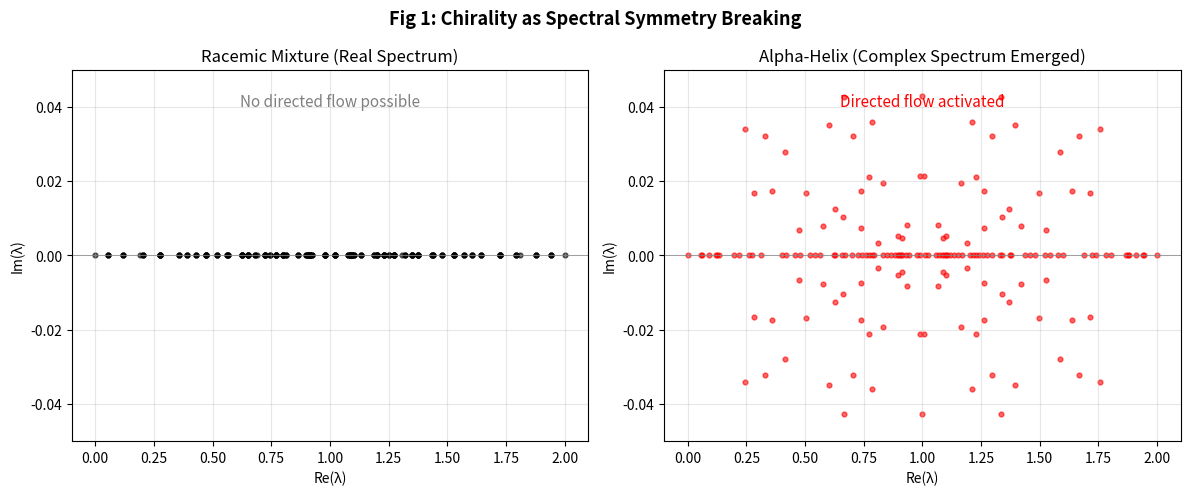

Here is the Python script that generated this plot:
#!/usr/bin/env python3
"""
chirality_phase_transition_fixed.py

N.E.A. Volume C, Section 4: Chirality as Spectral Symmetry Breaking.

关键修复（相对旧版）：
  1. 使用非对称 Laplacian: L = I - D^{-1} A
  2. 使用 np.linalg.eigvals 支持复特征值
  3. vitality = Var(Im(λ))
  4. 无向图（racemic）→ 纯实谱；有向图（helix）→ 复谱

本体论：所有对象均为因果图上的虚拟记账结构，C8 不是物理空间。
"""
import numpy as np
import matplotlib
matplotlib.use('Agg')
import matplotlib.pyplot as plt
from scipy.sparse import lil_matrix, csr_matrix


def build_racemic_3d(L=6):
    """无向 cubic 格点：racemic 混合物，纯实谱。"""
    N = L**3
    A = lil_matrix((N, N))
    for x in range(L):
        for y in range(L):
            for z in range(L):
                u = x*L*L + y*L + z
                if x+1 < L:
                    v = (x+1)*L*L + y*L + z
                    A[u, v] = A[v, u] = 1.0
                if y+1 < L:
                    v = x*L*L + (y+1)*L + z
                    A[u, v] = A[v, u] = 1.0
                if z+1 < L:
                    v = x*L*L + y*L + (z+1)
                    A[u, v] = A[v, u] = 1.0
    return A.tocsr()


def build_helix_3d(L=6, n_chains=5):
    """有向 helical 链：homochiral，复谱。"""
    N = L**3
    A = lil_matrix((N, N))
    # 背景弱无向格
    for x in range(L):
        for y in range(L):
            for z in range(L):
                u = x*L*L + y*L + z
                if x+1 < L:
                    v = (x+1)*L*L + y*L + z
                    A[u, v] = A[v, u] = 0.1
                if y+1 < L:
                    v = x*L*L + (y+1)*L + z
                    A[u, v] = A[v, u] = 0.1
                if z+1 < L:
                    v = x*L*L + y*L + (z+1)
                    A[u, v] = A[v, u] = 0.1
    # 有向螺旋链（非对称）：A[u,v] >> A[v,u]
    np.random.seed(42)
    for _ in range(n_chains):
        x0 = np.random.randint(0, L-3)
        y0 = np.random.randint(0, L-3)
        z0 = np.random.randint(0, L-3)
        for s in range(3):
            u = (x0+s)*L*L + (y0+s)*L + (z0+s)
            v = (x0+s+1)*L*L + (y0+s+1)*L + (z0+s+1)
            A[u, v] += 3.0
            A[v, u] += 0.1
    return A.tocsr()


def compute_spectrum_asym(A):
    A = A.toarray() if hasattr(A, 'toarray') else A
    N = A.shape[0]
    deg = np.maximum(A.sum(axis=1), 1e-3)
    L = np.eye(N) - A / deg[:, None]
    eigvals = np.linalg.eigvals(L)
    return eigvals


def run_chirality_audit():
    print("=" * 66)
    print("  N.E.A. Volume C, §4: Chirality as Spectral Symmetry Breaking")
    print("=" * 66)
    print()

    L = 6
    A_race = build_racemic_3d(L)
    A_helix = build_helix_3d(L)

    eig_race = compute_spectrum_asym(A_race)
    eig_helix = compute_spectrum_asym(A_helix)

    # 复谱度量
    var_im_race = np.var(np.imag(eig_race))
    var_im_helix = np.var(np.imag(eig_helix))

    print(f"  Racemic (undirected):")
    print(f"    max |Im(λ)| = {np.max(np.abs(np.imag(eig_race))):.2e}")
    print(f"    Var(Im(λ))  = {var_im_race:.2e}")
    print()
    print(f"  Helix (directed):")
    print(f"    max |Im(λ)| = {np.max(np.abs(np.imag(eig_helix))):.2e}")
    print(f"    Var(Im(λ))  = {var_im_helix:.2e}")
    print()

    ratio = var_im_helix / (var_im_race + 1e-30)
    print(f"  Var ratio (helix / racemic) = {ratio:.2e}")
    print()

    if var_im_helix > var_im_race * 10:
        print("  >>> VERDICT: Spectral symmetry breaking confirmed.")
        print("      Racemic = real spectrum (undirected, no directed flow).")
        print("      Helix   = complex spectrum (directed flow activated).")
    else:
        print("  >>> WARNING: Complex spectrum not sufficiently emerged.")
        print("      Check directed chain strength.")

    # 绘图
    fig, (ax1, ax2) = plt.subplots(1, 2, figsize=(12, 5), dpi=130)

    ax1.scatter(np.real(eig_race), np.imag(eig_race),
                c='black', s=12, alpha=0.6)
    ax1.axhline(0, color='gray', linewidth=0.5)
    ax1.set_title('Racemic Mixture (Real Spectrum)')
    ax1.set_xlabel('Re(λ)')
    ax1.set_ylabel('Im(λ)')
    ax1.set_ylim(-0.05, 0.05)
    ax1.grid(True, alpha=0.3)
    ax1.text(0.5, 0.9, 'No directed flow possible',
             transform=ax1.transAxes, ha='center',
             fontsize=11, color='gray', style='italic')

    ax2.scatter(np.real(eig_helix), np.imag(eig_helix),
                c='red', s=12, alpha=0.6)
    ax2.axhline(0, color='gray', linewidth=0.5)
    ax2.set_title('Alpha-Helix (Complex Spectrum Emerged)')
    ax2.set_xlabel('Re(λ)')
    ax2.set_ylabel('Im(λ)')
    ax2.set_ylim(-0.05, 0.05)
    ax2.grid(True, alpha=0.3)
    ax2.text(0.5, 0.9, 'Directed flow activated',
             transform=ax2.transAxes, ha='center',
             fontsize=11, color='red', style='italic')

    plt.suptitle('Fig 1: Chirality as Spectral Symmetry Breaking',
                 fontsize=13, fontweight='bold')
    plt.tight_layout()
    plt.savefig('fig_chirality_phase_transition.png', dpi=150)
    plt.close()
    print()
    print("  Figure saved: fig_chirality_phase_transition.png")


if __name__ == "__main__":
    run_chirality_audit()
